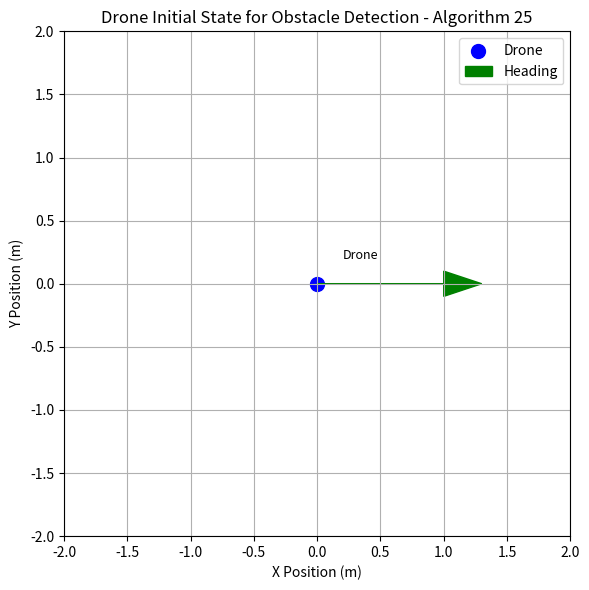

Here is the Python script that generated this plot:
# ALGORITHM 25: Drone State Initialization for Obstacle Detection
# --------------------------------------------------------------
# FRONTEND (Simulation + Plot)

import matplotlib.pyplot as plt

# Initialize drone position and heading
drone_position = (0.0, 0.0)  # (x, y) in meters
drone_heading_deg = 0        # in degrees (0 = facing right)

# Plot
plt.figure(figsize=(6, 6))
plt.title("Drone Initial State for Obstacle Detection - Algorithm 25")
plt.xlabel("X Position (m)")
plt.ylabel("Y Position (m)")
plt.grid(True)

# Plot drone
plt.scatter(*drone_position, c='blue', s=100, label='Drone')
plt.text(drone_position[0]+0.2, drone_position[1]+0.2, "Drone", fontsize=9)

# Draw heading direction
arrow_length = 1.0
dx = arrow_length
dy = 0
plt.arrow(drone_position[0], drone_position[1], dx, dy, head_width=0.2, head_length=0.3, fc='green', ec='green', label='Heading')

plt.xlim(-2, 2)
plt.ylim(-2, 2)
plt.legend()
plt.tight_layout()
plt.show()

# --------------------------------------------------------------
# BACKEND (State Initialization)

def initialize_drone_state():
    print("\n🛠️ [Backend] Drone State Initialized for Obstacle Detection")
    print(f"Initial Position: X = {drone_position[0]} m, Y = {drone_position[1]} m")
    print(f"Initial Heading: {drone_heading_deg} degrees")

# Execute backend
initialize_drone_state()
